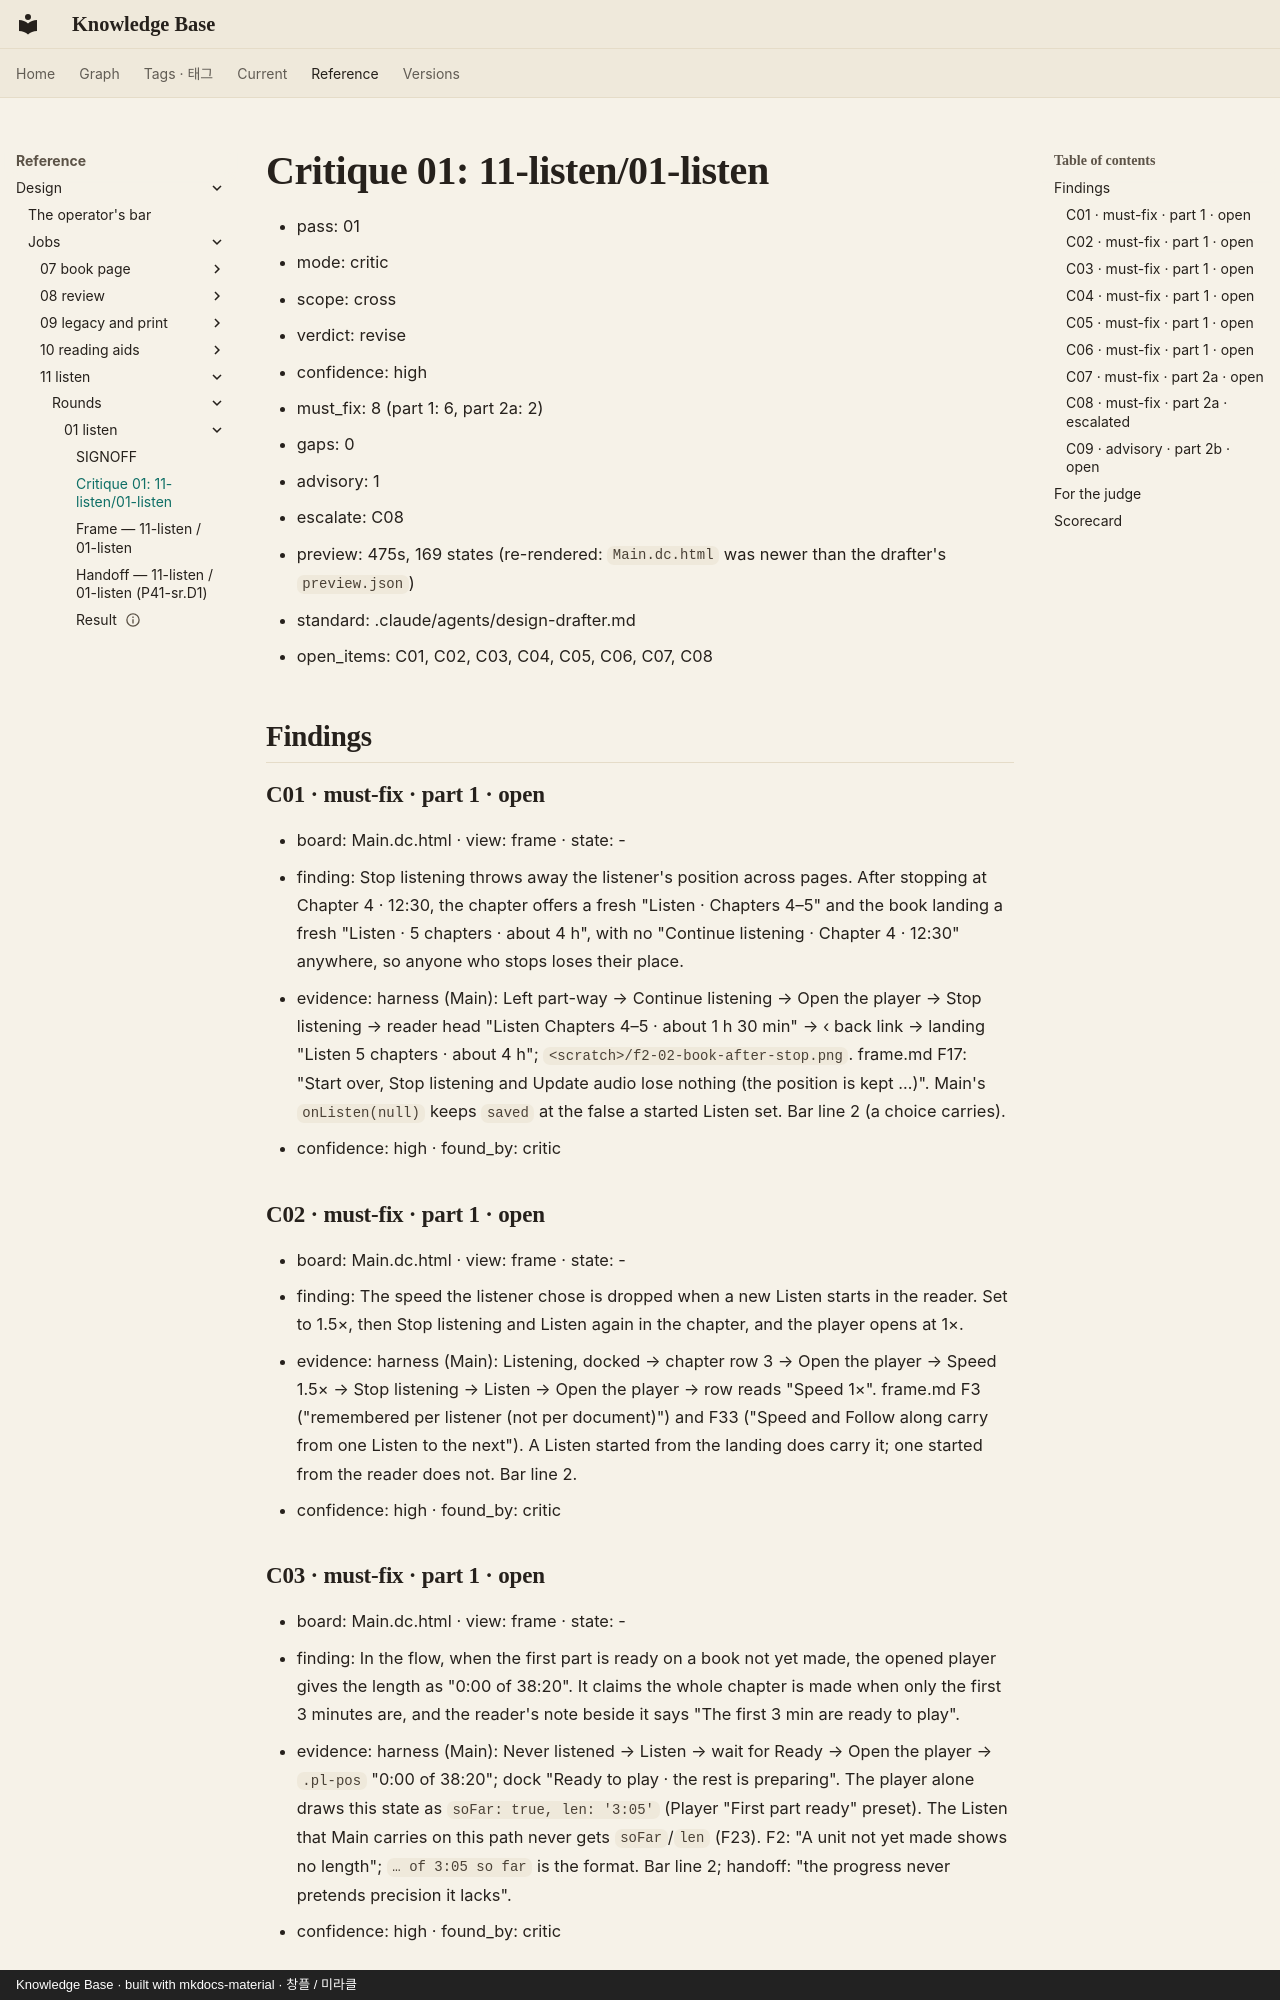

repository: leetusik/knowledge · page: reference/design/jobs/11-listen/rounds/01-listen/critique-01/index.html · generator: mkdocs · copyright: Knowledge Base · built with mkdocs-material · 창플 / 미라클

# Critique 01: 11-listen/01-listen

- pass: 01
- mode: critic
- scope: cross
- verdict: revise
- confidence: high
- must_fix: 8 (part 1: 6, part 2a: 2)
- gaps: 0
- advisory: 1
- escalate: C08
- preview: 475s, 169 states (re-rendered: `Main.dc.html` was newer than the drafter's `preview.json`)
- standard: .claude/agents/design-drafter.md
- open_items: C01, C02, C03, C04, C05, C06, C07, C08

## Findings

### C01 · must-fix · part 1 · open
- board: Main.dc.html · view: frame · state: -
- finding: Stop listening throws away the listener's position across pages. After stopping at Chapter 4 · 12:30, the chapter offers a fresh "Listen · Chapters 4–5" and the book landing a fresh "Listen · 5 chapters · about 4 h", with no "Continue listening · Chapter 4 · 12:30" anywhere, so anyone who stops loses their place.
- evidence: harness (Main): Left part-way → Continue listening → Open the player → Stop listening → reader head "Listen Chapters 4–5 · about 1 h 30 min" → ‹ back link → landing "Listen 5 chapters · about 4 h"; `<scratch>/f2-02-book-after-stop.png`. frame.md F17: "Start over, Stop listening and Update audio lose nothing (the position is kept …)". Main's `onListen(null)` keeps `saved` at the false a started Listen set. Bar line 2 (a choice carries).
- confidence: high · found_by: critic

### C02 · must-fix · part 1 · open
- board: Main.dc.html · view: frame · state: -
- finding: The speed the listener chose is dropped when a new Listen starts in the reader. Set to 1.5×, then Stop listening and Listen again in the chapter, and the player opens at 1×.
- evidence: harness (Main): Listening, docked → chapter row 3 → Open the player → Speed 1.5× → Stop listening → Listen → Open the player → row reads "Speed 1×". frame.md F3 ("remembered per listener (not per document)") and F33 ("Speed and Follow along carry from one Listen to the next"). A Listen started from the landing does carry it; one started from the reader does not. Bar line 2.
- confidence: high · found_by: critic

### C03 · must-fix · part 1 · open
- board: Main.dc.html · view: frame · state: -
- finding: In the flow, when the first part is ready on a book not yet made, the opened player gives the length as "0:00 of 38:20". It claims the whole chapter is made when only the first 3 minutes are, and the reader's note beside it says "The first 3 min are ready to play".
- evidence: harness (Main): Never listened → Listen → wait for Ready → Open the player → `.pl-pos` "0:00 of 38:20"; dock "Ready to play · the rest is preparing". The player alone draws this state as `soFar: true, len: '3:05'` (Player "First part ready" preset). The Listen that Main carries on this path never gets `soFar`/`len` (F23). F2: "A unit not yet made shows no length"; `… of 3:05 so far` is the format. Bar line 2; handoff: "the progress never pretends precision it lacks".
- confidence: high · found_by: critic
